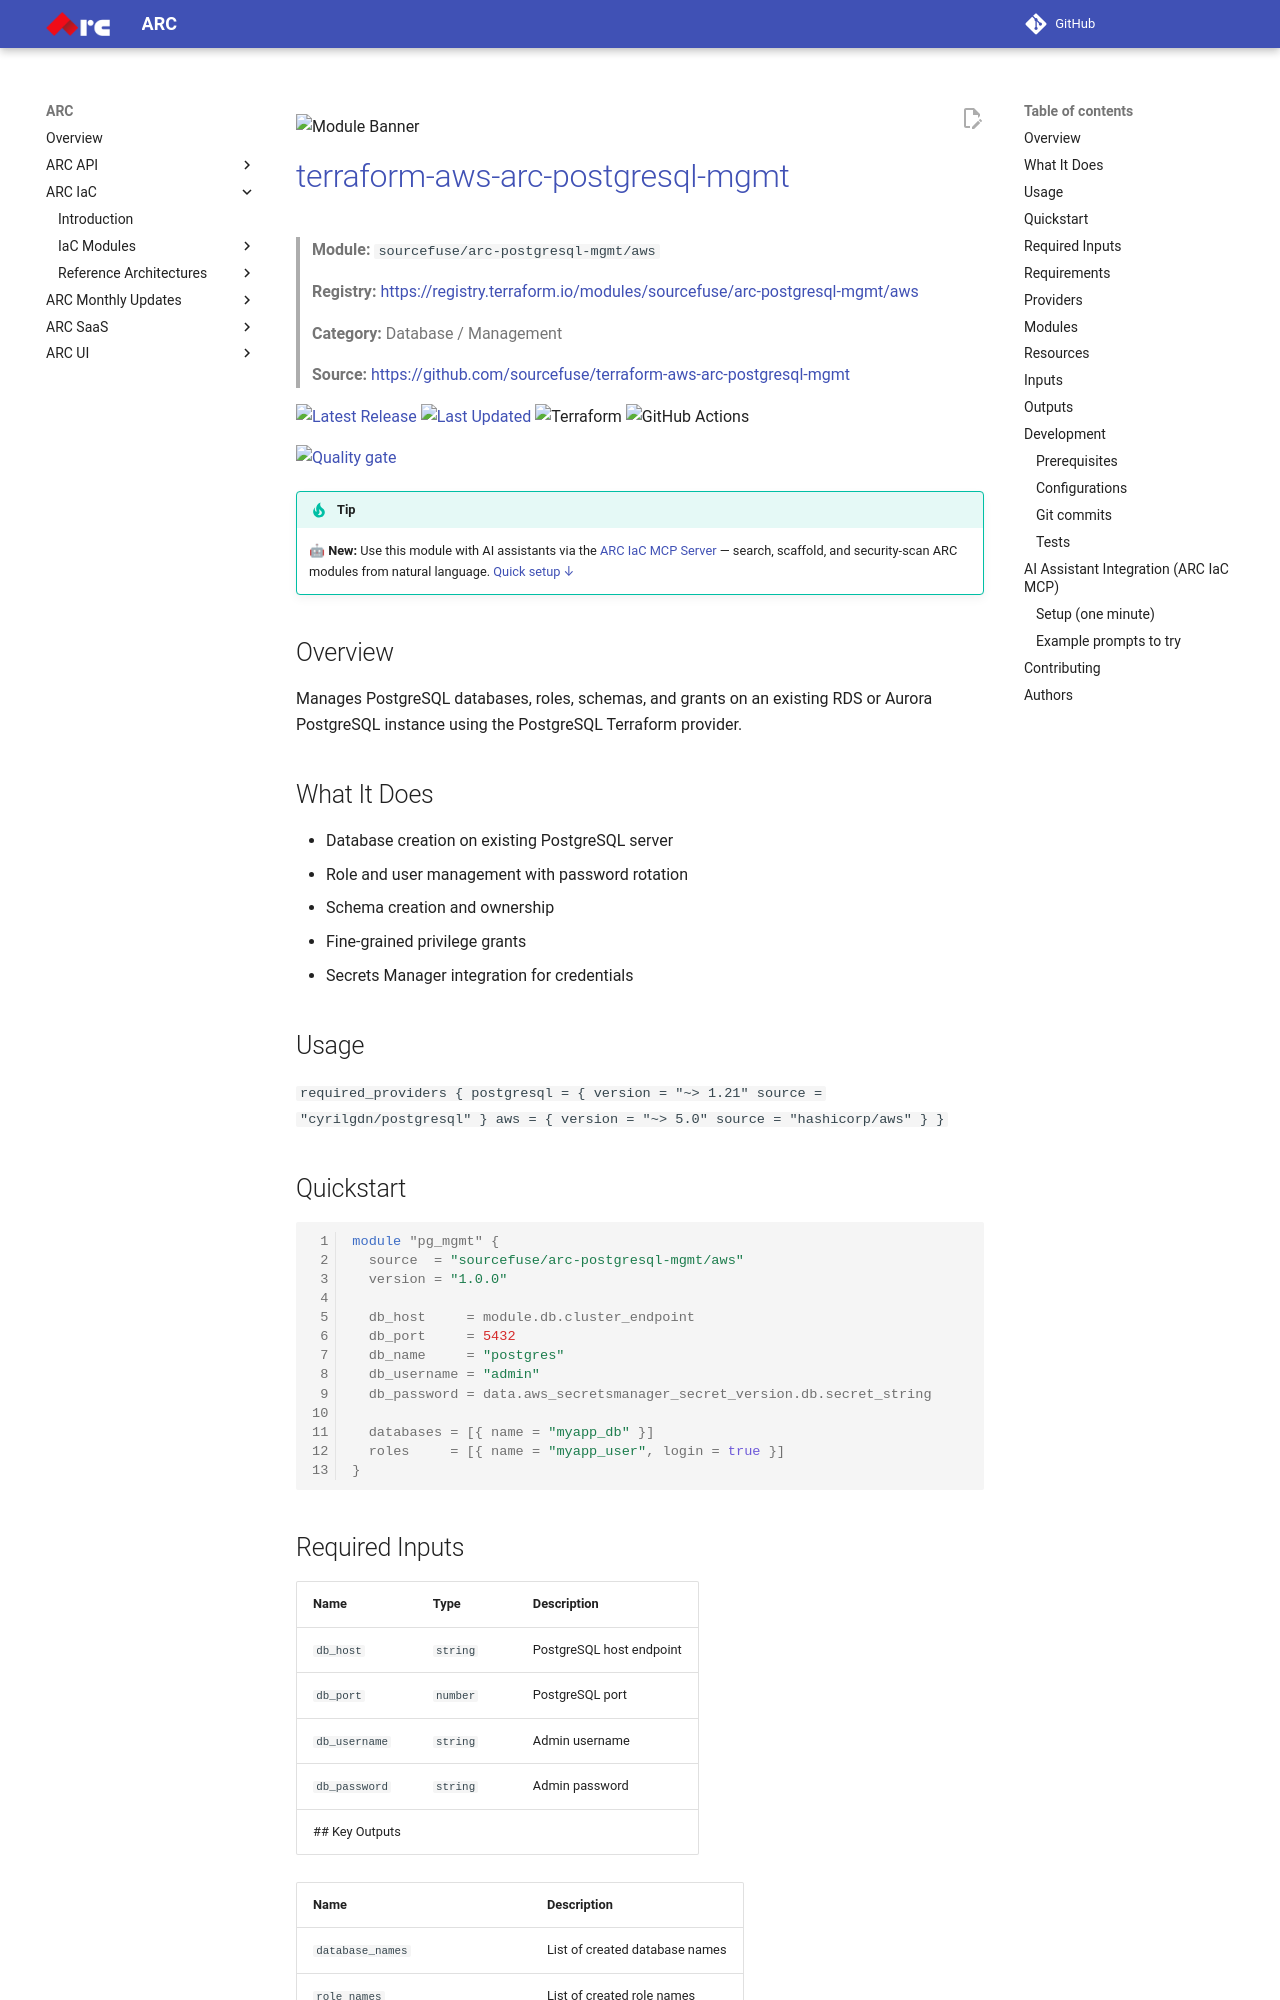

repository: sourcefuse/arc-docs · page: arc-iac-docs/modules/terraform-postgresql-aws-arc-mgmt/index.html · generator: mkdocs

![Module Banner](./static/banner.png)

# [terraform-aws-arc-postgresql-mgmt](https://github.com/sourcefuse/terraform-aws-arc-postgresql-mgmt)

> **Module:** `sourcefuse/arc-postgresql-mgmt/aws`

> **Registry:** [https://registry.terraform.io/modules/sourcefuse/arc-postgresql-mgmt/aws](https://registry.terraform.io/modules/sourcefuse/arc-postgresql-mgmt/aws)

> **Category:** Database / Management

> **Source:** [https://github.com/sourcefuse/terraform-aws-arc-postgresql-mgmt](https://github.com/sourcefuse/terraform-aws-arc-postgresql-mgmt)

[![Latest Release](https://img.shields.io/github/release/sourcefuse/terraform-aws-arc-postgresql-mgmt.svg?style=for-the-badge)](https://github.com/sourcefuse/terraform-aws-arc-postgresql-mgmt/releases/latest)
[![Last Updated](https://img.shields.io/github/last-commit/sourcefuse/terraform-aws-arc-postgresql-mgmt.svg?style=for-the-badge)](https://github.com/sourcefuse/terraform-aws-arc-postgresql-mgmt/commits)
![Terraform](https://img.shields.io/badge/terraform-%235835CC.svg?style=for-the-badge&logo=terraform&logoColor=white)
![GitHub Actions](https://img.shields.io/badge/github%20actions-%232671E5.svg?style=for-the-badge&logo=githubactions&logoColor=white)

[![Quality gate](https://sonarcloud.io/api/project_badges/quality_gate?project=sourcefuse_terraform-aws-arc-postgresql-mgmt)](https://sonarcloud.io/summary/new_code?id=sourcefuse_terraform-aws-arc-postgresql-mgmt)

> [!TIP]
> 🤖 **New:** Use this module with AI assistants via the [ARC IaC MCP Server](https://github.com/sourcefuse/arc-iac-mcp) — search, scaffold, and security-scan ARC modules from natural language. [Quick setup ↓](#ai-assistant-integration-arc-iac-mcp)

## Overview

Manages PostgreSQL databases, roles, schemas, and grants on an existing RDS or Aurora PostgreSQL instance using the PostgreSQL Terraform provider.

## What It Does

- Database creation on existing PostgreSQL server
- Role and user management with password rotation
- Schema creation and ownership
- Fine-grained privilege grants
- Secrets Manager integration for credentials

## Usage
  ```
required_providers {
    postgresql = {
      version = "~> 1.21"
      source  = "cyrilgdn/postgresql"
    }
    aws = {
      version = "~> 5.0"
      source  = "hashicorp/aws"
    }
  }
  ```

## Quickstart

```hcl
module "pg_mgmt" {
  source  = "sourcefuse/arc-postgresql-mgmt/aws"
  version = "1.0.0"

  db_host     = module.db.cluster_endpoint
  db_port     = 5432
  db_name     = "postgres"
  db_username = "admin"
  db_password = data.aws_secretsmanager_secret_version.db.secret_string

  databases = [{ name = "myapp_db" }]
  roles     = [{ name = "myapp_user", login = true }]
}
```
